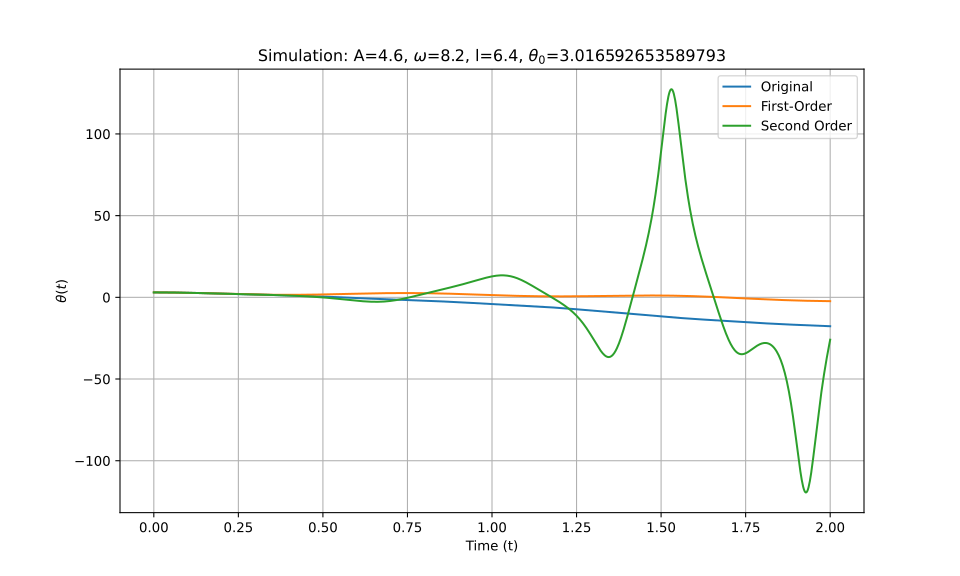

The table this chart was drawn from, first rows:
t_eval, Equation_1, Equation_2, Equation_3
0.0, 3.017, 3.017, 3.017
0.002002, 3.016, 3.016, 3.016
0.004004, 3.016, 3.016, 3.016
0.006006, 3.016, 3.016, 3.016
0.008008, 3.015, 3.015, 3.015
0.01001, 3.014, 3.014, 3.014
0.01201, 3.013, 3.013, 3.013
0.01401, 3.012, 3.012, 3.012
0.01602, 3.01, 3.01, 3.01
0.01802, 3.009, 3.009, 3.009
0.02002, 3.007, 3.007, 3.007
0.02202, 3.005, 3.005, 3.005
0.02402, 3.003, 3.003, 3.003
0.02603, 3, 3, 3
0.02803, 2.998, 2.998, 2.998
0.03003, 2.995, 2.995, 2.995
0.03203, 2.992, 2.992, 2.992
0.03403, 2.989, 2.989, 2.989
0.03604, 2.985, 2.985, 2.985
0.03804, 2.982, 2.982, 2.982
0.04004, 2.978, 2.978, 2.978
0.04204, 2.974, 2.974, 2.974
0.04404, 2.97, 2.97, 2.97
0.04605, 2.966, 2.966, 2.966
0.04805, 2.961, 2.961, 2.961
0.05005, 2.956, 2.956, 2.956
0.05205, 2.952, 2.952, 2.952
0.05405, 2.947, 2.947, 2.947
0.05606, 2.941, 2.941, 2.941
0.05806, 2.936, 2.936, 2.936
0.06006, 2.931, 2.93, 2.93
0.06206, 2.925, 2.925, 2.925
0.06406, 2.919, 2.919, 2.919
0.06607, 2.913, 2.913, 2.913
0.06807, 2.907, 2.907, 2.907
0.07007, 2.901, 2.9, 2.9
0.07207, 2.894, 2.894, 2.894
0.07407, 2.887, 2.887, 2.887
0.07608, 2.881, 2.88, 2.881
0.07808, 2.874, 2.873, 2.874
0.08008, 2.867, 2.866, 2.867
0.08208, 2.859, 2.859, 2.859
0.08408, 2.852, 2.851, 2.852
0.08609, 2.845, 2.843, 2.844
0.08809, 2.837, 2.836, 2.837
0.09009, 2.829, 2.828, 2.829
0.09209, 2.821, 2.82, 2.821
0.09409, 2.813, 2.812, 2.813
0.0961, 2.805, 2.803, 2.805
0.0981, 2.797, 2.795, 2.797
0.1001, 2.788, 2.786, 2.788
0.1021, 2.78, 2.777, 2.78
0.1041, 2.771, 2.768, 2.771
0.1061, 2.763, 2.759, 2.762
0.1081, 2.754, 2.75, 2.754
0.1101, 2.745, 2.741, 2.745
0.1121, 2.736, 2.732, 2.735
0.1141, 2.726, 2.722, 2.726
0.1161, 2.717, 2.713, 2.717
0.1181, 2.708, 2.703, 2.708
... 940 more rows
